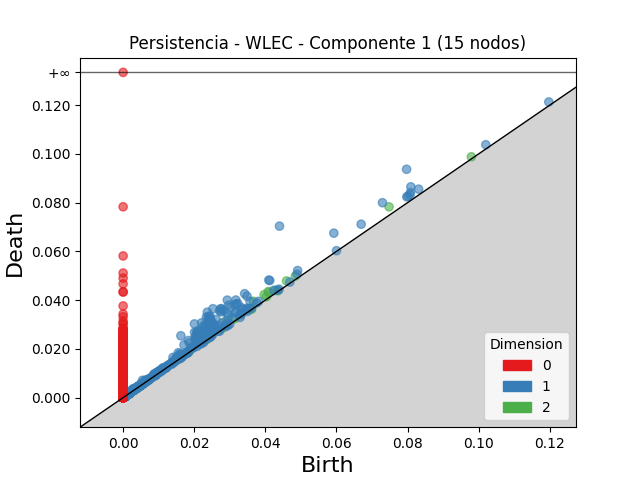

Data behind this chart, as committed beside it:
dimension, birth, death
2, 0.0748, 0.07828
2, 0.03662, 0.03955
2, 0.04086, 0.04355
2, 0.03967, 0.04227
2, 0.02882, 0.03142
2, 0.04098, 0.04306
2, 0.04597, 0.04789
2, 0.04846, 0.04989
2, 0.04276, 0.04409
2, 0.04029, 0.04142
2, 0.03149, 0.03243
2, 0.09795, 0.09882
2, 0.01692, 0.01769
2, 0.03565, 0.03632
2, 0.02392, 0.02451
2, 0.0277, 0.02822
2, 0.01504, 0.01555
2, 0.00415, 0.004507
2, 0.04353, 0.04386
2, 0.02362, 0.02393
2, 0.01853, 0.0188
2, 0.001207, 0.00147
2, 0.00156, 0.001756
2, 0.00323, 0.003415
2, 0.002093, 0.002275
2, 0.005204, 0.005385
2, 0.001527, 0.001697
2, 0.001348, 0.00151
2, 0.0157, 0.01584
2, 0.003944, 0.004091
2, 0.03615, 0.03628
2, 0.001378, 0.001513
2, 0.001289, 0.001419
2, 0.005453, 0.005582
2, 0.001104, 0.001232
2, 0.002048, 0.002158
2, 0.0008819, 0.000991
2, 0.001182, 0.00129
2, 0.001266, 0.001374
2, 0.001241, 0.001339
2, 0.001743, 0.001841
2, 0.001252, 0.001346
2, 0.0055, 0.005592
2, 0.0009724, 0.001062
2, 0.004309, 0.004397
2, 0.001731, 0.001815
2, 0.002125, 0.002208
2, 0.001375, 0.001457
2, 0.003866, 0.003944
2, 0.005186, 0.005263
2, 0.0008427, 0.000918
2, 0.001326, 0.001399
2, 0.003183, 0.003254
2, 0.006204, 0.006272
2, 0.001781, 0.001848
2, 0.007527, 0.007593
2, 0.001621, 0.001685
2, 0.001341, 0.001403
2, 0.004037, 0.004099
2, 0.001493, 0.00155
... 13,294 more rows
